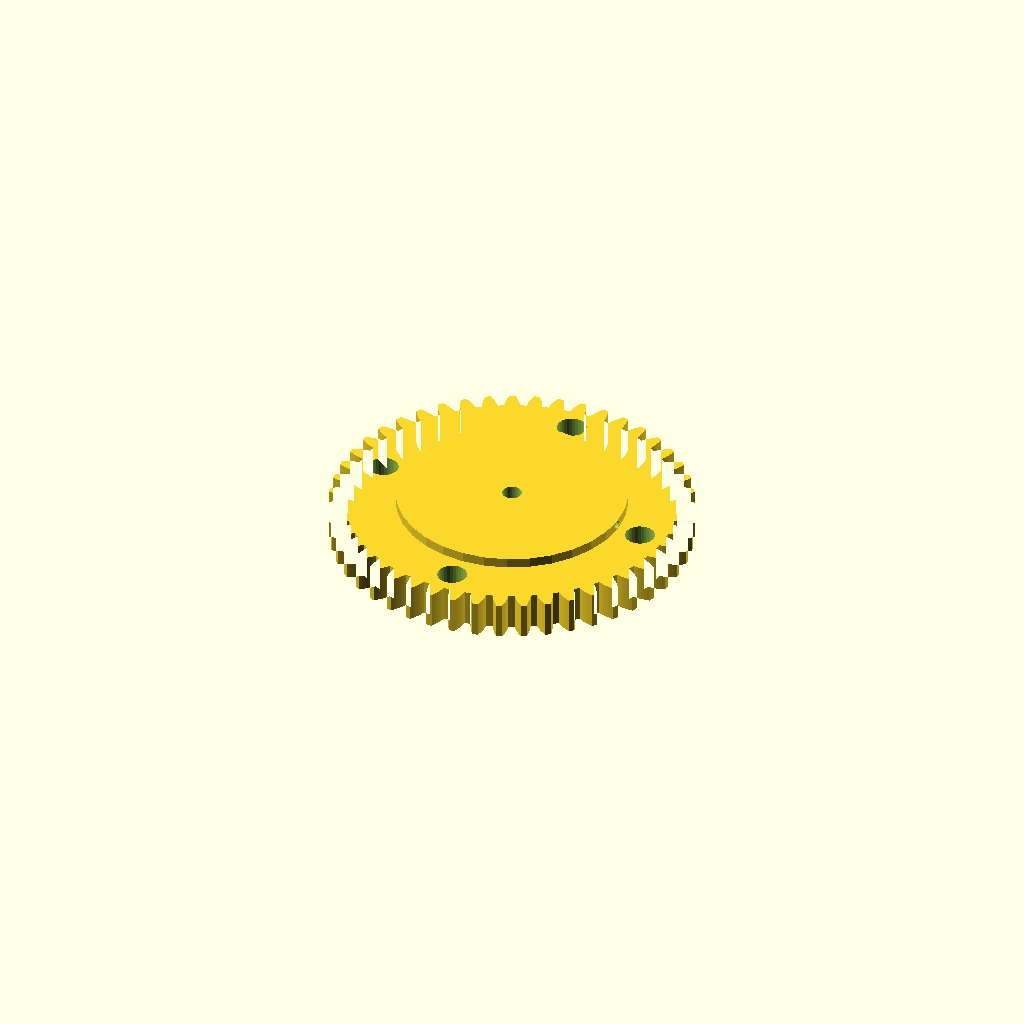
Cell 1: the model at its default parameters.
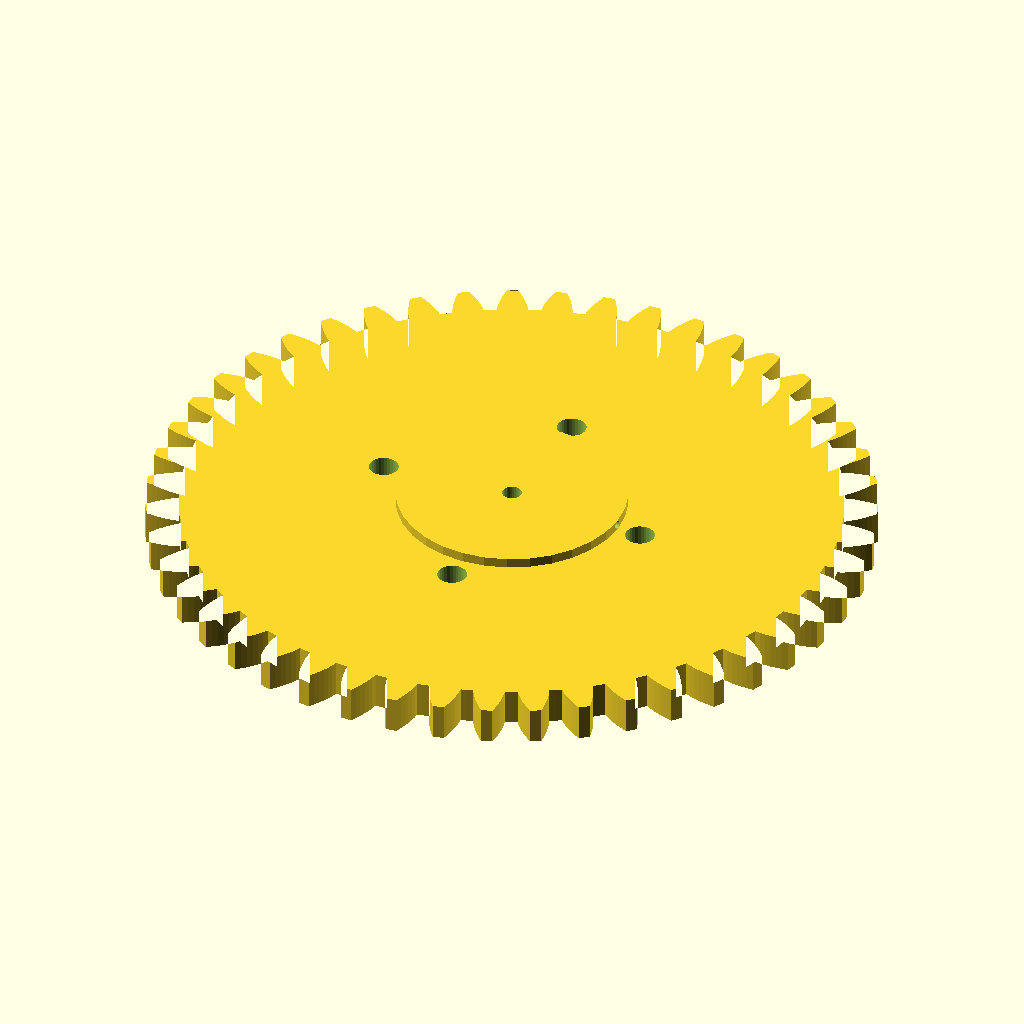
Cell 2 — gear_module set to 6, the other parameters unchanged.
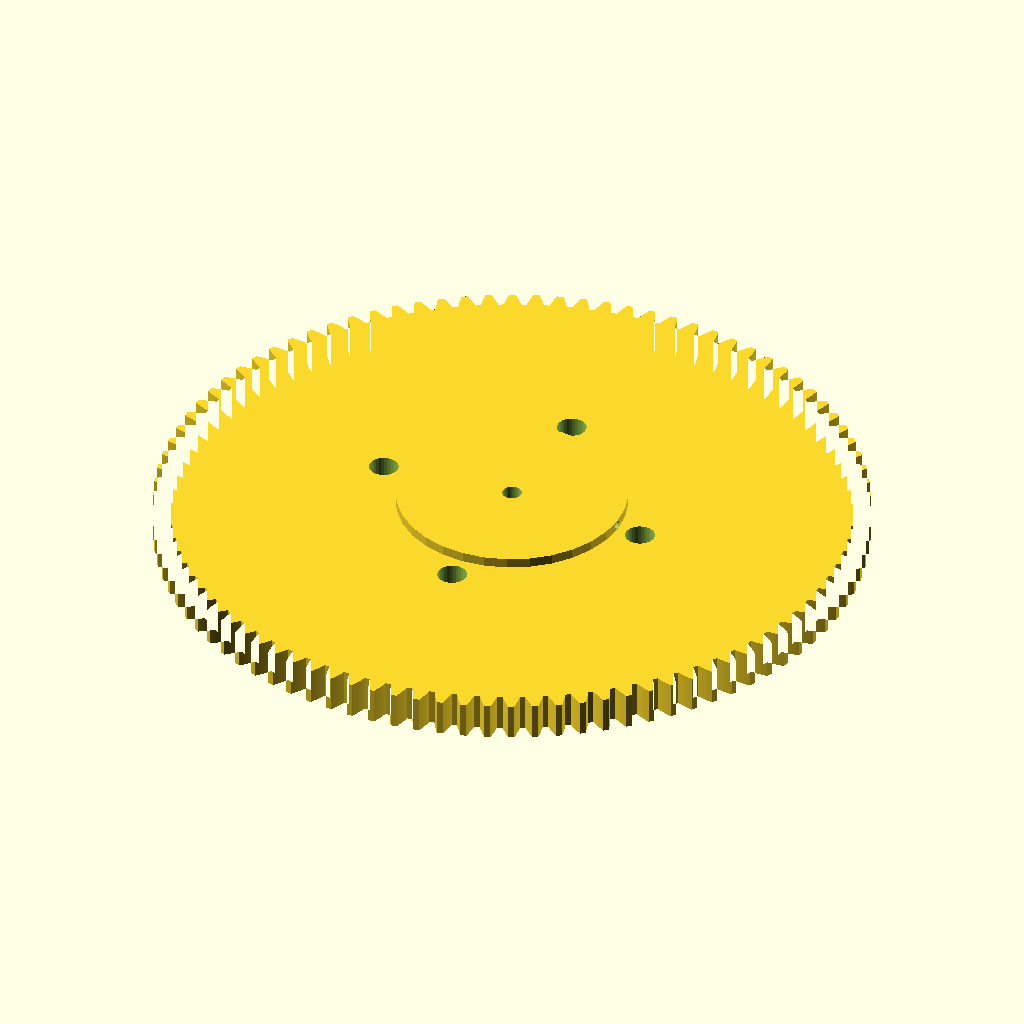
Cell 3 — tooth_count set to 94, the other parameters unchanged.
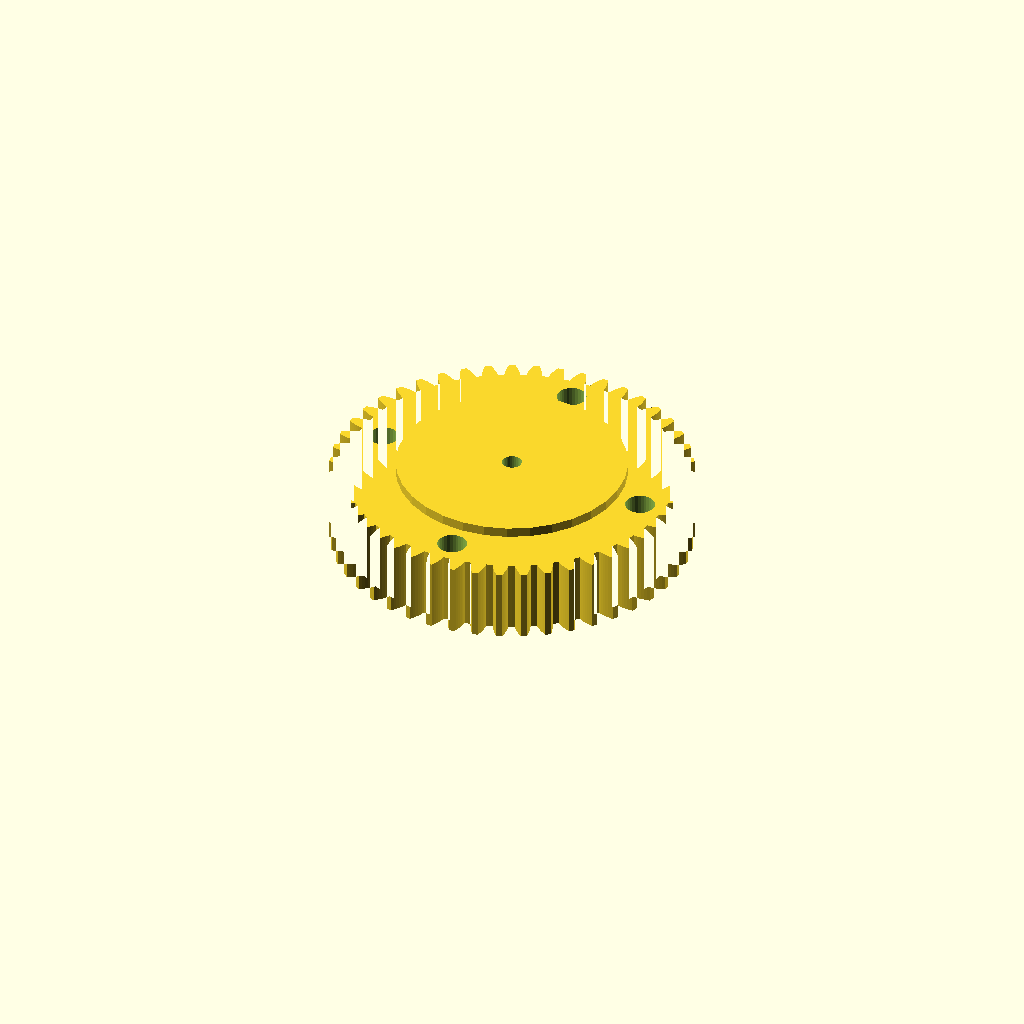
Cell 4: gear_w = 30 (everything else at default).
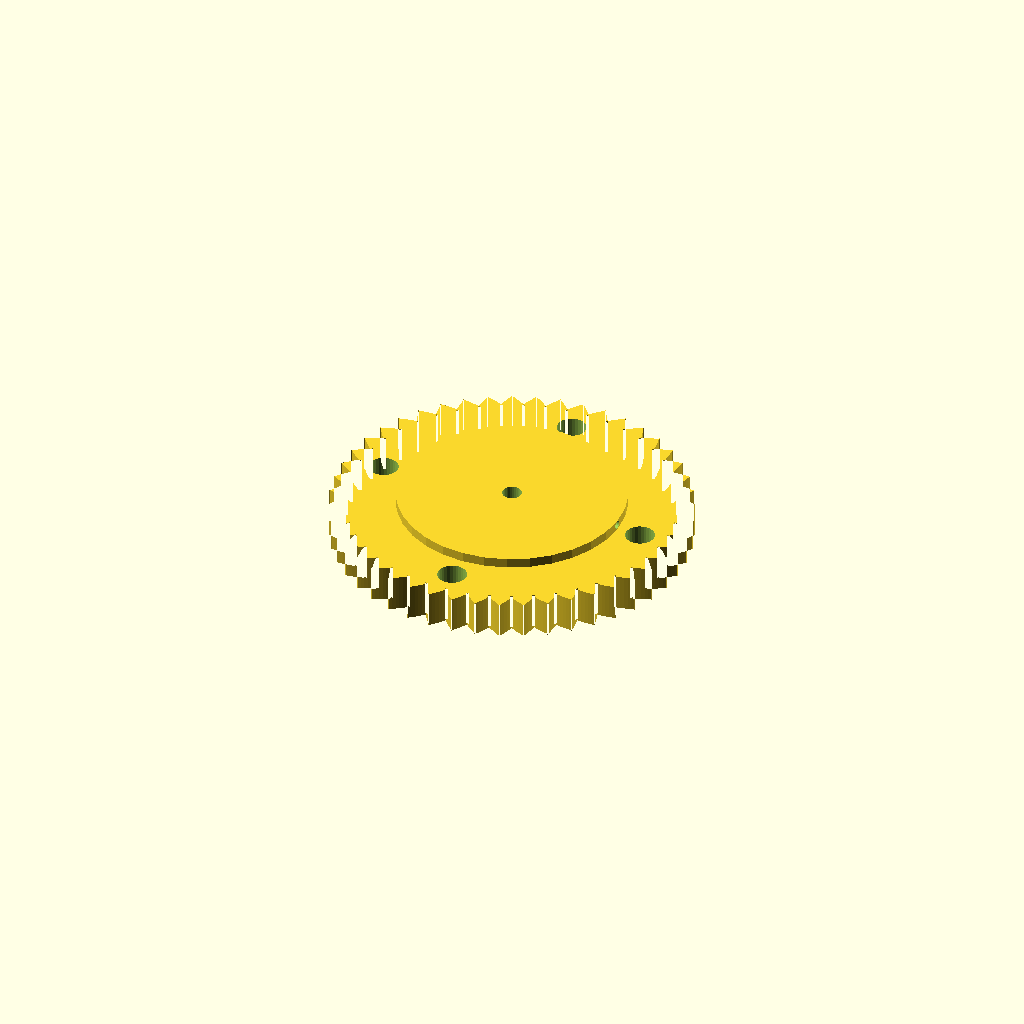
Cell 5: the same model with pa = 40.
All cells are drawn from one camera (rotation 55°, 0°, 25°, orthographic, colour scheme Cornfield), so only the parameter changes between them.
OpenSCAD source file optional_data/gen2/spurgears/part_0010.scad:
$fn = 32;

// ----------------------------------------------------------------------
// Spur gear: m=3 z=47, 147 mm tip diameter x 19 mm
// ----------------------------------------------------------------------

// --- parameters (mm) ---
gear_module = 3;          // module
tooth_count = 47;         // number of teeth
gear_w = 15;              // face width
pa = 20;                  // pressure angle, deg
bore = 8;                 // shaft bore
hub_dia = 93.4;           // hub diameter
hub_len = 4;              // hub above the face
light_d = 12;             // lightening hole diameter
light_r = 56.7;           // lightening hole pitch radius
set_d = 3.4;              // set screw tap hole
set_z = 17;               // set screw height

/* --- involute profile --- */
pitch_r = gear_module * tooth_count / 2;
base_r = pitch_r * cos(pa);
tip_r = pitch_r + gear_module;
root_r = pitch_r - 1.25 * gear_module;
flank_steps = 6;

function inv_deg(a) = (tan(a) - a * PI / 180) * 180 / PI;
function flank_r(i) = root_r + (tip_r - root_r) * i / flank_steps;
function half_angle(r) = 90 / tooth_count + inv_deg(pa) - inv_deg(acos(min(1, base_r / r)));
function tooth_pt(k, i, side) =
    let (r = flank_r(i), a = k * 360 / tooth_count + side * half_angle(r))
    [r * cos(a), r * sin(a)];

module tooth_profile() {
  polygon(points = [
    for (k = [0 : tooth_count - 1])
      each [
        for (i = [0 : flank_steps]) tooth_pt(k, i, -1),
        for (i = [flank_steps : -1 : 0]) tooth_pt(k, i, 1),
        let (ta = (k + 0.5) * 360 / tooth_count)
          [root_r * cos(ta), root_r * sin(ta)]
      ]
  ]);
}

module gear_disc() {
  linear_extrude(height = gear_w) tooth_profile();
}

module hub_boss() {
  translate([0, 0, gear_w - 1]) cylinder(h = hub_len + 1, d = hub_dia);
}

difference() {
  union() {
    gear_disc();
    hub_boss();
  }
  translate([0, 0, -1]) cylinder(h = gear_w + hub_len + 3, d = bore);
  /* lightening holes in the web */
  for (i = [0 : 4 - 1]) rotate([0, 0, i * 360 / 4]) translate([light_r, 0, -1])
    cylinder(h = gear_w + 3, d = light_d);
  /* set screw, drilled radially */
  translate([-1, 0, set_z]) rotate([0, 90, 0]) cylinder(h = hub_dia / 2 + 3, d = set_d);
}
Customizer parameters (derived from the source; name, type, default, range or options):
gear_module: number, default 3
tooth_count: number, default 47
gear_w: number, default 15
pa: number, default 20
bore: number, default 8
hub_dia: number, default 93.4
hub_len: number, default 4
light_d: number, default 12
light_r: number, default 56.7
set_d: number, default 3.4
set_z: number, default 17
flank_steps: number, default 6
